Run: headless pygame with SDL's dummy video driver; simulated clock (each Clock.tick advances the game by its frame time, no real sleeping); random seed 0; keys injected as events and as key.get_pressed() state; mouse plan: one left click at the window centre at the start of phase 2, then a move to the lower-right quarter at the start of phase 3.
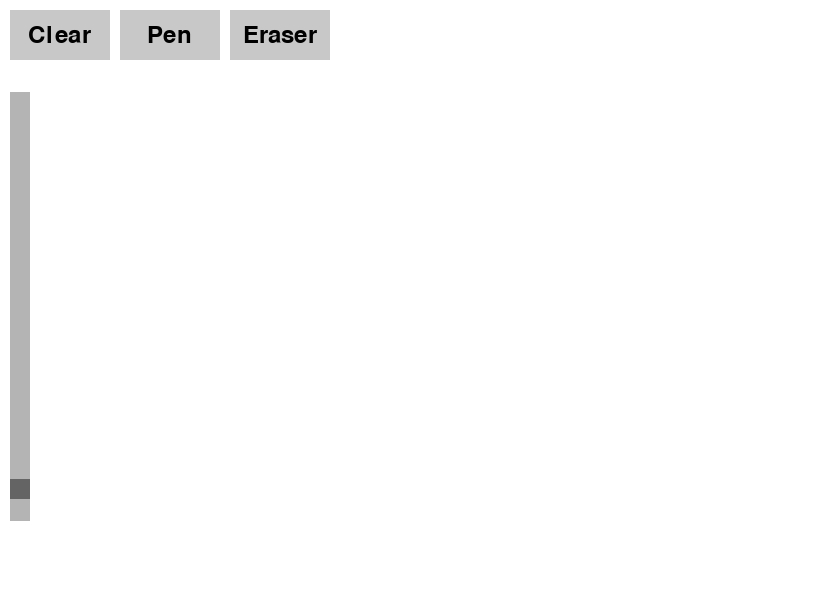
Frame 1 of 4 · flips 1–60 · no input
Frame 2 of 4 · flips 61–180 · clicked the window centre · tapped SPACE, RETURN · held RIGHT (→), D · screen unchanged from frame 1, image omitted
Frame 3 of 4 · flips 181–300 · moved the mouse to the lower-right quarter · held DOWN (↓), S · screen unchanged from frame 2, image omitted
Frame 4 of 4 · flips 301–420 · held LEFT (←), A, UP (↑), W · screen unchanged from frame 3, image omitted

The pygame program that drew these frames:

import pygame
import math

# initialize pygame
pygame.init()

# original window size based on user screen
info = pygame.display.Info()
screen_width = int(info.current_w * 0.8)
screen_height = int(info.current_h * 0.8)

# colors
background_color = (255, 255, 255)
pen_color = (0, 0, 0)
eraser_color = background_color
button_color = (200, 200, 200)
button_hover_color = (150, 150, 150)
button_text_color = (0, 0, 0)
slider_color = (180, 180, 180)
slider_handle_color = (100, 100, 100)

# supersampled window size --> 2x original
SUPER_WIDTH, SUPER_HEIGHT = screen_width * 2, screen_height * 2

# initialize display for supersampling
super_screen = pygame.Surface((SUPER_WIDTH, SUPER_HEIGHT))
super_screen.fill(background_color)  # clear supersampled screen

# initialize display window
screen = pygame.display.set_mode((screen_width, screen_height))

# button class
class Button:
    def __init__(self, text, x, y, width, height, callback):
        self.text = text
        self.x = x
        self.y = y
        self.width = width
        self.height = height
        self.callback = callback
        self.font = pygame.font.Font(None, 36)

    def draw(self, screen):
        mouse_pos = pygame.mouse.get_pos()
        if self.x <= mouse_pos[0] <= self.x + self.width and self.y <= mouse_pos[1] <= self.y + self.height:
            color = button_hover_color
        else:
            color = button_color

        pygame.draw.rect(screen, color, (self.x, self.y, self.width, self.height))
        text_surface = self.font.render(self.text, True, button_text_color)
        screen.blit(text_surface, (self.x + (self.width - text_surface.get_width()) // 2, self.y + (self.height - text_surface.get_height()) // 2))

    def is_clicked(self, event):
        if event.type == pygame.MOUSEBUTTONDOWN:
            mouse_pos = pygame.mouse.get_pos()
            if self.x <= mouse_pos[0] <= self.x + self.width and self.y <= mouse_pos[1] <= self.y + self.height:
                self.callback()

# slider class
class Slider:
    def __init__(self, x, y, width, height, min_value, max_value, initial_value, callback):
        self.x = x
        self.y = y
        self.width = width
        self.height = height
        self.min_value = min_value
        self.max_value = max_value
        self.value = initial_value  
        self.callback = callback
        self.handle_height = 20
        self.track_thickness = self.width
        self.is_being_interacted = False

    def draw(self, screen):
        pygame.draw.rect(screen, slider_color, (self.x, self.y, self.track_thickness, self.height))
        handle_y = self.y + (self.height - self.handle_height) * (1 - (self.value - self.min_value) / (self.max_value - self.min_value))
        pygame.draw.rect(screen, slider_handle_color, (self.x, handle_y, self.track_thickness, self.handle_height))
    
    def update(self, event):
        mouse_pos = pygame.mouse.get_pos()
        if event.type == pygame.MOUSEBUTTONDOWN:
            if self.x <= mouse_pos[0] <= self.x + self.track_thickness and self.y <= mouse_pos[1] <= self.y + self.height:
                self.is_being_interacted = True
                self.set_value_from_mouse(mouse_pos)
        elif event.type == pygame.MOUSEBUTTONUP:
            self.is_being_interacted = False
        elif event.type == pygame.MOUSEMOTION:
            if self.is_being_interacted:
                self.set_value_from_mouse(mouse_pos)
    
    def set_value_from_mouse(self, mouse_pos):
        relative_pos = (mouse_pos[1] - self.y) / self.height
        brush_size = 5 + (100 - 5) * (1 - relative_pos)  # use interpolation to calculate brush sizes along slider 
        self.value = max(5, min(100, brush_size))  # make sure value is in bounds 
        self.callback(self.value)

# function to interpolate points between two points
def interpolate_points(start, end, distance):
    x0, y0 = start
    x1, y1 = end
    points = []
    dx = x1 - x0
    dy = y1 - y0
    length = math.sqrt(dx * dx + dy * dy)
    num_points = max(int(length / distance), 1)
    for i in range(num_points):
        t = i / num_points
        x = x0 + t * dx
        y = y0 + t * dy
        points.append((int(x), int(y)))
    points.append(end)
    return points

# draw function using interpolation
def draw_line(screen, color, start, end, width):
    points = interpolate_points(start, end, 1)
    for point in points:
        pygame.draw.circle(screen, color, point, width // 2)

# clear canvas function
def clear_canvas():
    super_screen.fill(background_color)

# function to set pen tool
def set_pen_tool():
    global pen_color
    pen_color = (0, 0, 0)  # pen color

# function to set eraser tool
def set_eraser_tool():
    global pen_color
    pen_color = eraser_color  # eraser color

# function to update brush size
def update_brush_size(new_size):
    global width
    width = int(new_size)

# create button instances
clear_button = Button('Clear', 10, 10, 100, 50, clear_canvas)
pen_button = Button('Pen', 120, 10, 100, 50, set_pen_tool)
eraser_button = Button('Eraser', 230, 10, 100, 50, set_eraser_tool)

# slider height and positioning
slider_width = 20
slider_height = int(screen_height * 0.7)
slider_x = 10
slider_y = (screen_height - slider_height) // 2

# create slider instance 
brush_size_slider = Slider(slider_x, slider_y, slider_width, slider_height, 5, 100, 10, update_brush_size)

# set initial tool mode
pen_color = (0, 0, 0)
width = 10

# main loop
running = True
drawing = False
last_pos = None

while running:
    for event in pygame.event.get():
        if event.type == pygame.QUIT:
            running = False
        elif event.type == pygame.MOUSEBUTTONDOWN:
            mouse_pos = pygame.mouse.get_pos()
            if (slider_x <= mouse_pos[0] <= slider_x + brush_size_slider.track_thickness) and \
               slider_y <= mouse_pos[1] <= slider_y + slider_height:
                brush_size_slider.update(event)
                drawing = False
            else:
                drawing = True
                last_pos = event.pos[0] * 2, event.pos[1] * 2
        elif event.type == pygame.MOUSEBUTTONUP:
            brush_size_slider.update(event)
            drawing = False
        elif event.type == pygame.MOUSEMOTION:
            if drawing:
                current_pos = event.pos[0] * 2, event.pos[1] * 2
                draw_line(super_screen, pen_color, last_pos, current_pos, width * 2)
                last_pos = current_pos
            else:
                brush_size_slider.update(event)  # update slider while moving the mouse

        # check if the buttons are clicked
        clear_button.is_clicked(event)
        pen_button.is_clicked(event)
        eraser_button.is_clicked(event)

    # clear screen before drawing
    screen.fill(background_color)

    # downscale supersampled image
    pygame.transform.scale(super_screen, (screen_width, screen_height), screen)

    # draw the buttons
    clear_button.draw(screen)
    pen_button.draw(screen)
    eraser_button.draw(screen)
    
    # draw the slider
    brush_size_slider.draw(screen)

    # update display
    pygame.display.flip()

pygame.quit()
